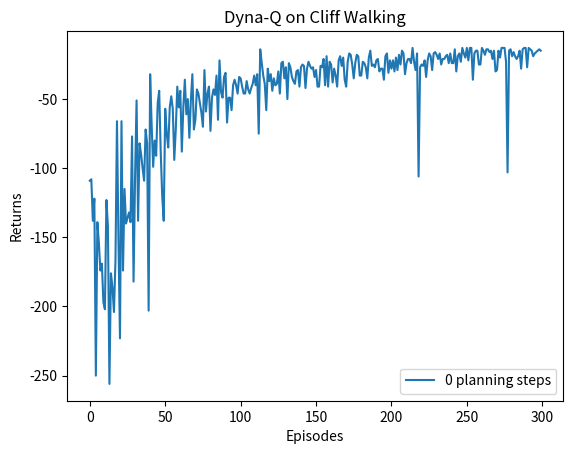

Generate this figure with matplotlib:
import matplotlib.pyplot as plt
import numpy as np
from tqdm import tqdm
import random
import time


class CliffWalkingEnv:
    def __init__(self, ncol, nrow):
        self.nrow = nrow
        self.ncol = ncol
        self.x = 0  # 记录当前智能体位置的横坐标
        self.y = self.nrow - 1  # 记录当前智能体位置的纵坐标

    def step(self, action):  # 外部调用这个函数来改变当前位置
        # 4种动作, change[0]:上, change[1]:下, change[2]:左, change[3]:右。坐标系原点(0,0)
        # 定义在左上角
        change = [[0, -1], [0, 1], [-1, 0], [1, 0]]
        self.x = min(self.ncol - 1, max(0, self.x + change[action][0]))
        self.y = min(self.nrow - 1, max(0, self.y + change[action][1]))
        next_state = self.y * self.ncol + self.x
        reward = -1
        done = False
        if self.y == self.nrow - 1 and self.x > 0:  # 下一个位置在悬崖或者目标
            done = True
            if self.x != self.ncol - 1:
                reward = -100
        return next_state, reward, done

    def reset(self):  # 回归初始状态,起点在左上角
        self.x = 0
        self.y = self.nrow - 1
        return self.y * self.ncol + self.x

class DynaQ:
    """ Dyna-Q算法 """
    def __init__(self,
                 ncol,
                 nrow,
                 epsilon,
                 alpha,
                 gamma,
                 n_planning,
                 n_action=4):
        self.Q_table = np.zeros([nrow * ncol, n_action])  # 初始化Q(s,a)表格
        self.n_action = n_action  # 动作个数
        self.alpha = alpha  # 学习率
        self.gamma = gamma  # 折扣因子
        self.epsilon = epsilon  # epsilon-贪婪策略中的参数

        self.n_planning = n_planning  #执行Q-planning的次数, 对应1次Q-learning
        self.model = dict()  # 环境模型

    def take_action(self, state):  # 选取下一步的操作
        if np.random.random() < self.epsilon:
            action = np.random.randint(self.n_action)
        else:
            action = np.argmax(self.Q_table[state])
        return action

    def q_learning(self, s0, a0, r, s1):
        td_error = r + self.gamma * self.Q_table[s1].max(
        ) - self.Q_table[s0, a0]
        self.Q_table[s0, a0] += self.alpha * td_error

    def update(self, s0, a0, r, s1):
        self.q_learning(s0, a0, r, s1)
        self.model[(s0, a0)] = r, s1  # 将数据添加到模型中
        for _ in range(self.n_planning):  # Q-planning循环
            # 随机选择曾经遇到过的状态动作对
            (s, a), (r, s_) = random.choice(list(self.model.items()))
            self.q_learning(s, a, r, s_)

def DynaQ_CliffWalking(n_planning):
    ncol = 12
    nrow = 4
    env = CliffWalkingEnv(ncol, nrow)
    epsilon = 0.01
    alpha = 0.1
    gamma = 0.9
    agent = DynaQ(ncol, nrow, epsilon, alpha, gamma, n_planning)
    num_episodes = 300  # 智能体在环境中运行多少条序列

    return_list = []  # 记录每一条序列的回报
    for i in range(10):  # 显示10个进度条
        # tqdm的进度条功能
        with tqdm(total=int(num_episodes / 10),
                  desc='Iteration %d' % i) as pbar:
            for i_episode in range(int(num_episodes / 10)):  # 每个进度条的序列数
                episode_return = 0
                state = env.reset()
                done = False
                while not done:
                    action = agent.take_action(state)
                    next_state, reward, done = env.step(action)
                    episode_return += reward  # 这里回报的计算不进行折扣因子衰减
                    agent.update(state, action, reward, next_state)
                    state = next_state
                return_list.append(episode_return)
                if (i_episode + 1) % 10 == 0:  # 每10条序列打印一下这10条序列的平均回报
                    pbar.set_postfix({
                        'episode':
                        '%d' % (num_episodes / 10 * i + i_episode + 1),
                        'return':
                        '%.3f' % np.mean(return_list[-10:])
                    })
                pbar.update(1)
    return return_list

np.random.seed(0)
random.seed(0)
n_planning_list = [0]
for n_planning in n_planning_list:
    print('Q-planning步数为：%d' % n_planning)
    time.sleep(0.5)
    return_list = DynaQ_CliffWalking(n_planning)
    episodes_list = list(range(len(return_list)))
    plt.plot(episodes_list,
             return_list,
             label=str(n_planning) + ' planning steps')
plt.legend()
plt.xlabel('Episodes')
plt.ylabel('Returns')
plt.title('Dyna-Q on {}'.format('Cliff Walking'))
plt.show()
